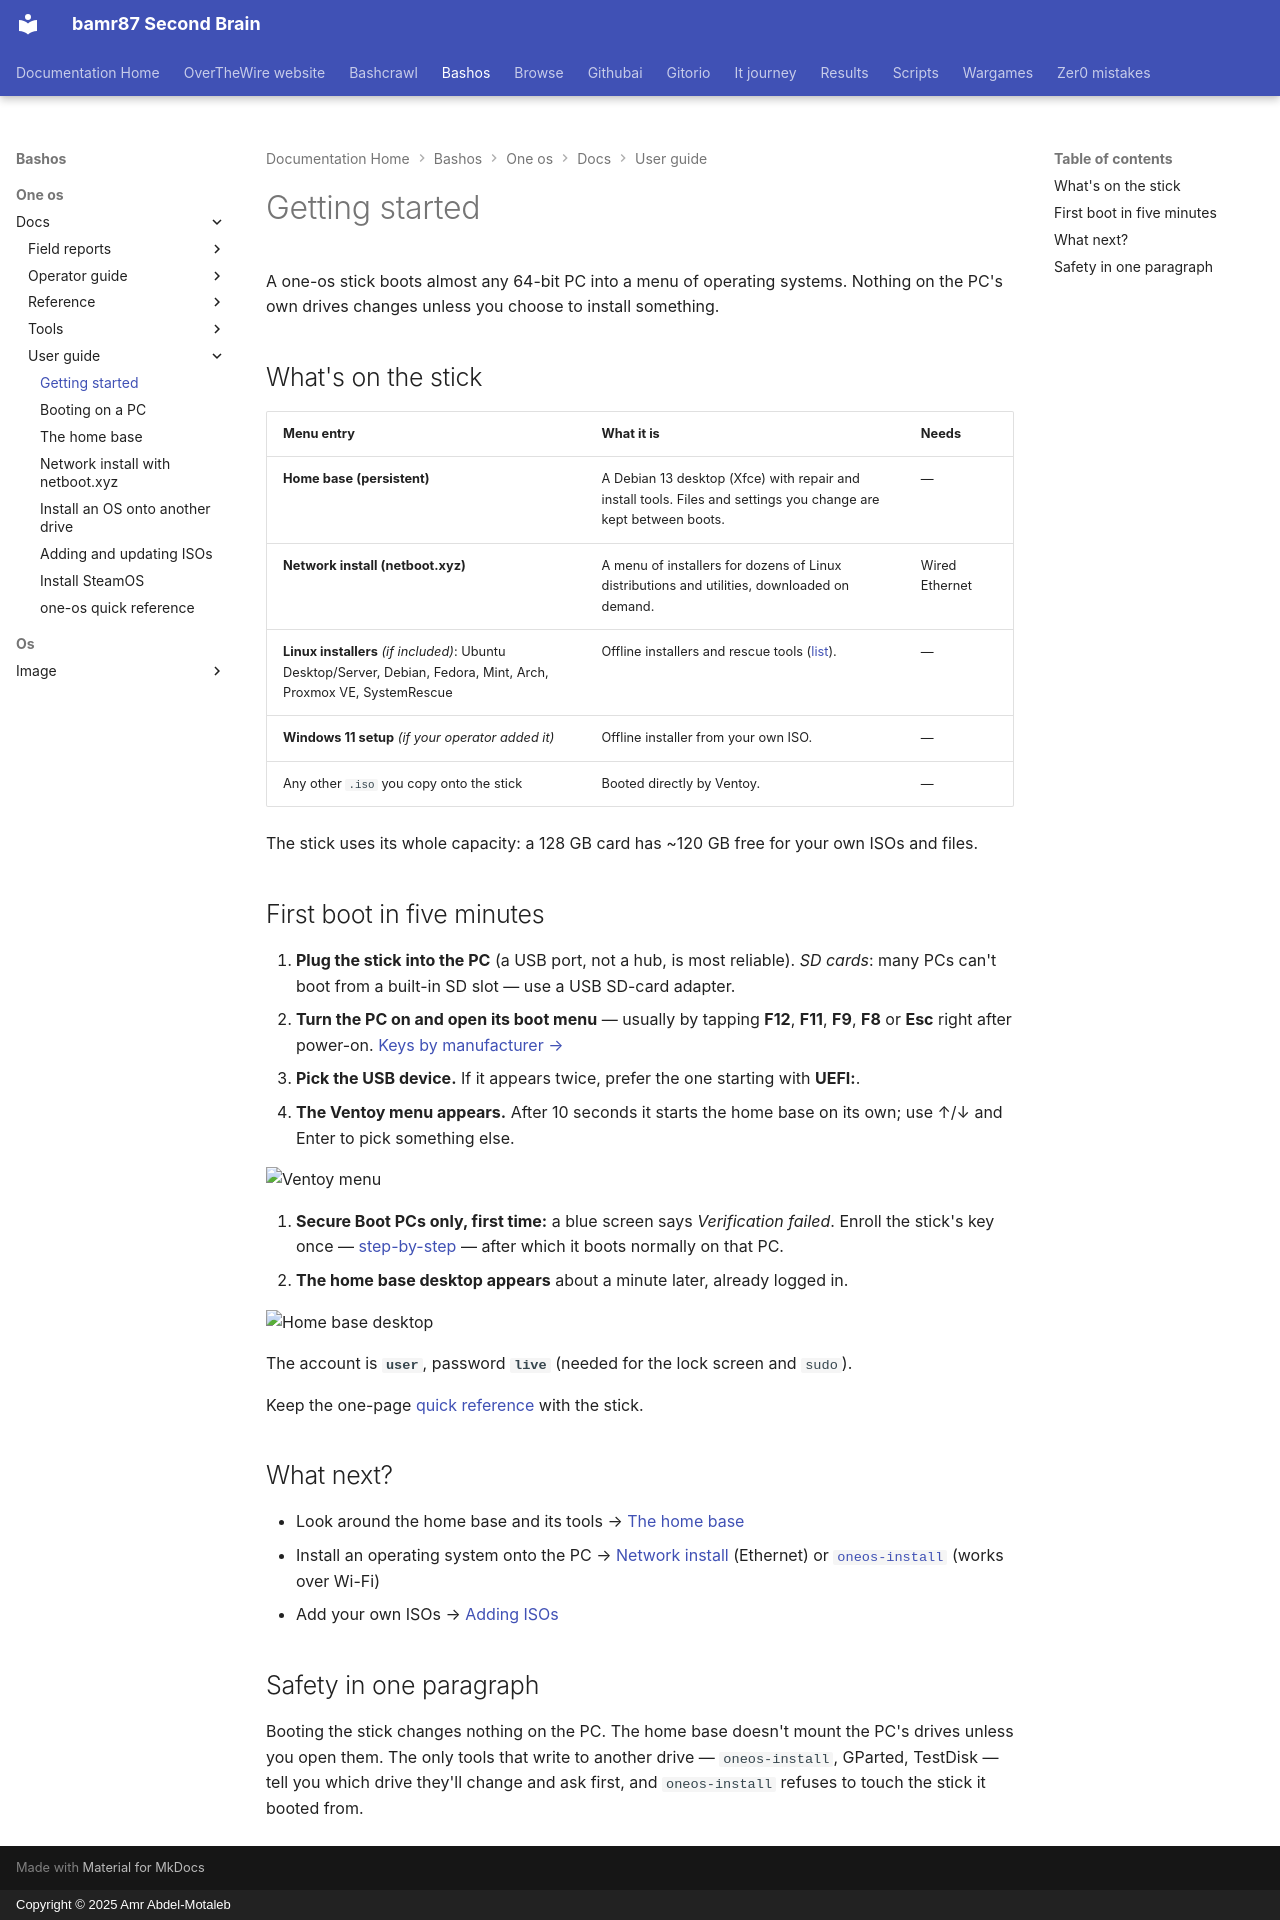

repository: bamr87/README · page: bashos/one-os/docs/user-guide/01-getting-started/index.html · generator: mkdocs · copyright: Copyright © 2025 Amr Abdel-Motaleb

---
source_file: one-os/docs/user-guide/01-getting-started.md
source_repo: bamr87/bashos
source_url: https://github.com/bamr87/bashos/blob/main/one-os/docs/user-guide/01-getting-started.md
title: Getting started
---
# Getting started

A one-os stick boots almost any 64-bit PC into a menu of operating systems. Nothing on the PC's own drives changes unless you choose to install something.

## What's on the stick

| Menu entry | What it is | Needs |
|---|---|---|
| **Home base (persistent)** | A Debian 13 desktop (Xfce) with repair and install tools. Files and settings you change are kept between boots. | — |
| **Network install (netboot.xyz)** | A menu of installers for dozens of Linux distributions and utilities, downloaded on demand. | Wired Ethernet |
| **Linux installers** *(if included)*: Ubuntu Desktop/Server, Debian, Fedora, Mint, Arch, Proxmox VE, SystemRescue | Offline installers and rescue tools ([list](06-adding-isos.md#linux-installers-on-the-stick)). | — |
| **Windows 11 setup** *(if your operator added it)* | Offline installer from your own ISO. | — |
| Any other `.iso` you copy onto the stick | Booted directly by Ventoy. | — |

The stick uses its whole capacity: a 128 GB card has ~120 GB free for your own ISOs and files.

## First boot in five minutes

1. **Plug the stick into the PC** (a USB port, not a hub, is most reliable). *SD cards*: many PCs can't boot from a built-in SD slot — use a USB SD-card adapter.
2. **Turn the PC on and open its boot menu** — usually by tapping **F12**, **F11**, **F9**, **F8** or **Esc** right after power-on. [Keys by manufacturer →](02-booting.md#boot-menu-keys)
3. **Pick the USB device.** If it appears twice, prefer the one starting with **UEFI:**.
4. **The Ventoy menu appears.** After 10 seconds it starts the home base on its own; use ↑/↓ and Enter to pick something else.

   ![Ventoy menu](../images/ventoy-menu-uefi.png)

5. **Secure Boot PCs only, first time:** a blue screen says *Verification failed*. Enroll the stick's key once — [step-by-step](02-booting.md#secure-boot-first-time-only) — after which it boots normally on that PC.
6. **The home base desktop appears** about a minute later, already logged in.

   ![Home base desktop](../images/home-base-desktop.png)

The account is **`user`**, password **`live`** (needed for the lock screen and `sudo`).

Keep the one-page [quick reference](quick-reference.md) with the stick.

## What next?

- Look around the home base and its tools → [The home base](03-home-base.md)
- Install an operating system onto the PC → [Network install](04-network-install.md) (Ethernet) or [`oneos-install`](05-install-an-os.md) (works over Wi-Fi)
- Add your own ISOs → [Adding ISOs](06-adding-isos.md)

## Safety in one paragraph

Booting the stick changes nothing on the PC. The home base doesn't mount the PC's drives unless you open them. The only tools that write to another drive — `oneos-install`, GParted, TestDisk — tell you which drive they'll change and ask first, and `oneos-install` refuses to touch the stick it booted from.
